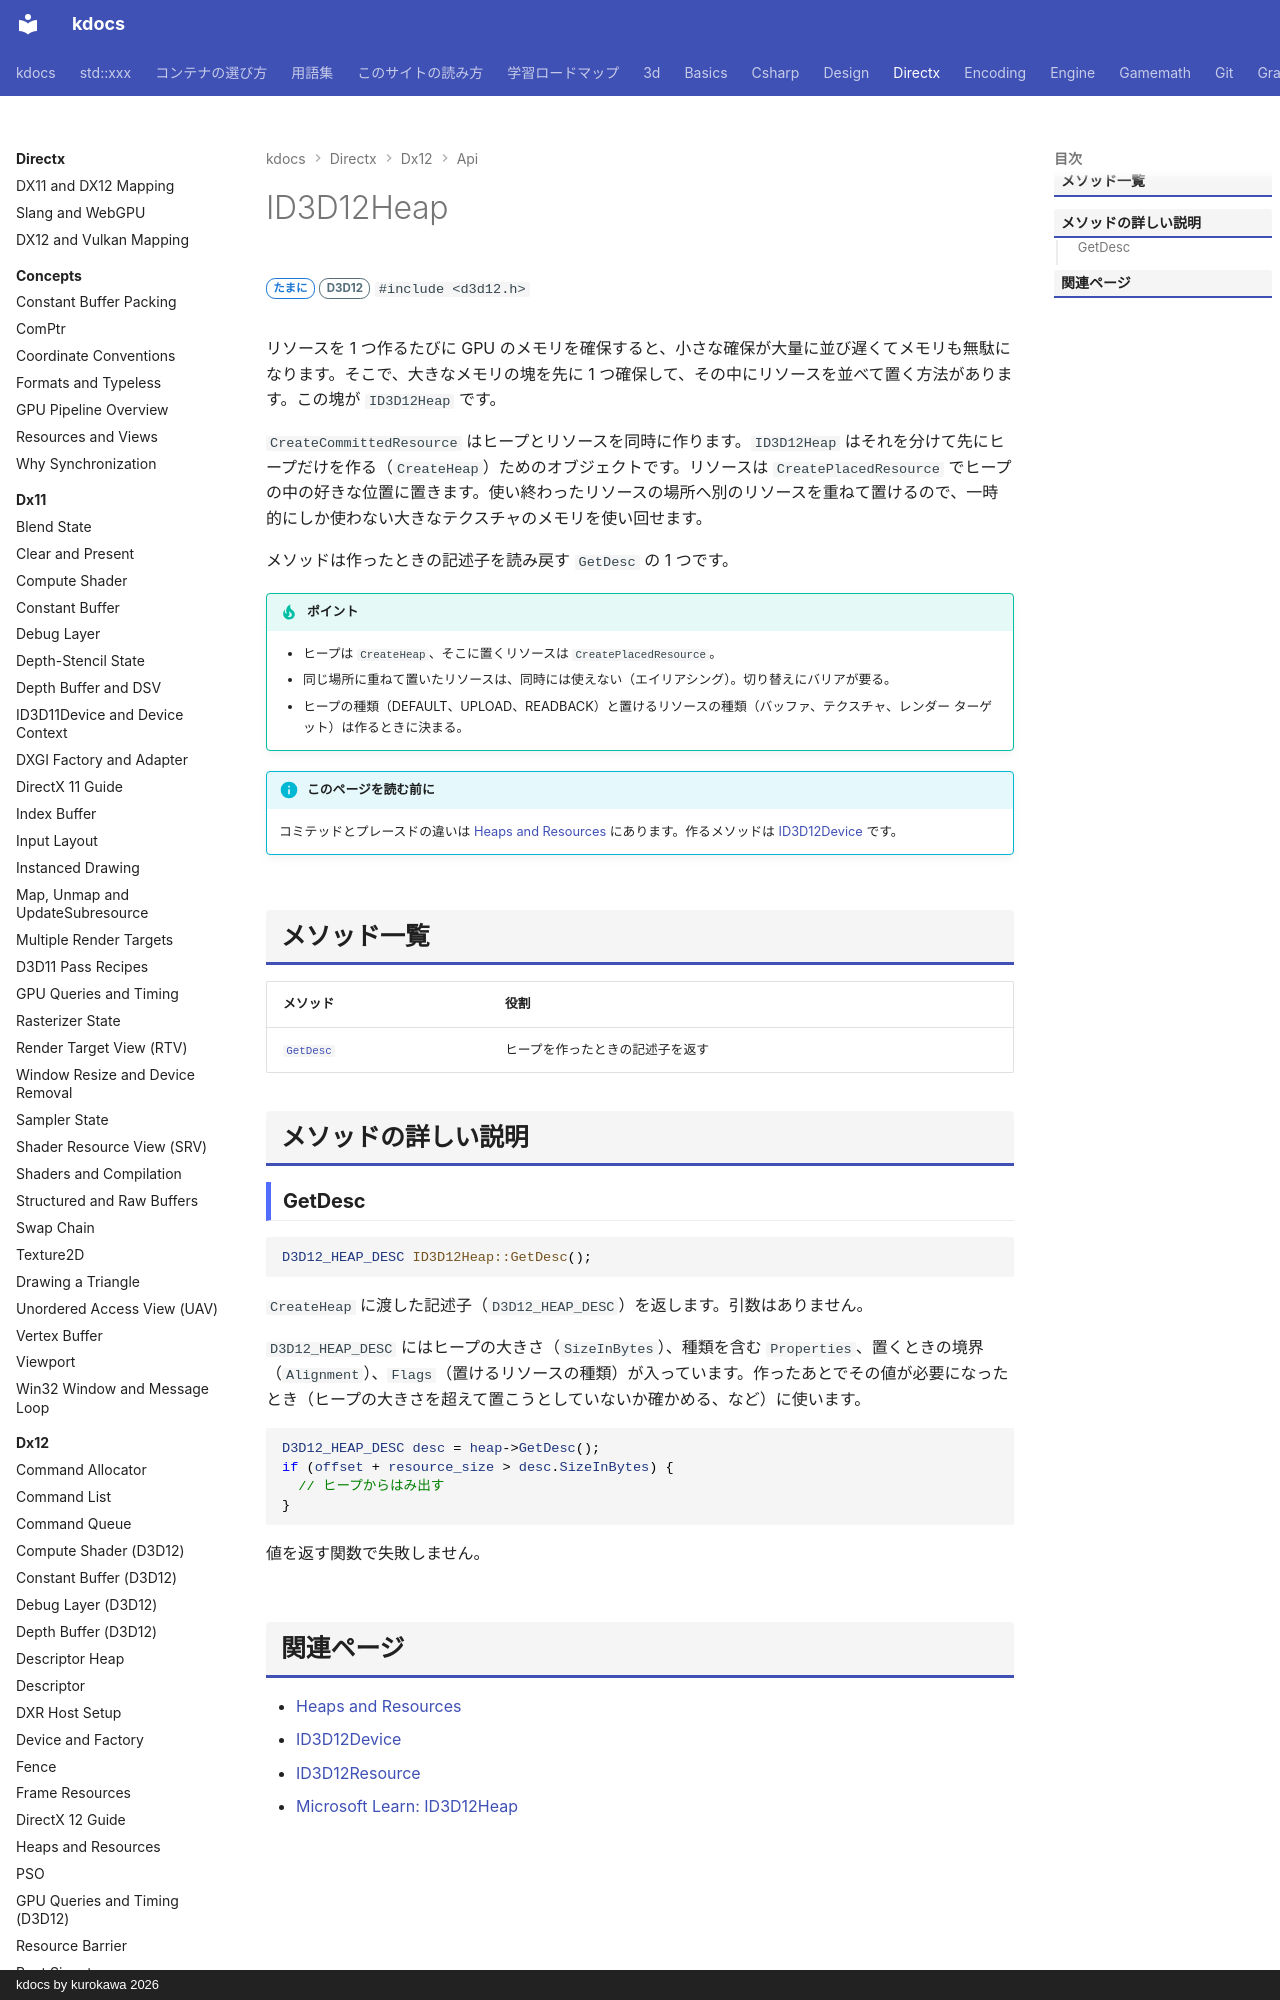

repository: qwzxdf/kdocs · page: directx/dx12/api/id3d12heap/index.html · generator: mkdocs · copyright: kdocs by kurokawa 2026

---
title: ID3D12Heap
tags:
  - DirectX
api:
  - ID3D12Heap
---

# ID3D12Heap

<div class="page-badges" markdown>
<span class="rank rank-sometimes">たまに</span>
<span class="ver ver-11">D3D12</span>
`#include <d3d12.h>`
</div>

リソースを 1 つ作るたびに GPU のメモリを確保すると、小さな確保が大量に並び遅くてメモリも無駄になります。そこで、大きなメモリの塊を先に 1 つ確保して、その中にリソースを並べて置く方法があります。この塊が `ID3D12Heap` です。

`CreateCommittedResource` はヒープとリソースを同時に作ります。`ID3D12Heap` はそれを分けて先にヒープだけを作る（`CreateHeap`）ためのオブジェクトです。リソースは `CreatePlacedResource` でヒープの中の好きな位置に置きます。使い終わったリソースの場所へ別のリソースを重ねて置けるので、一時的にしか使わない大きなテクスチャのメモリを使い回せます。

メソッドは作ったときの記述子を読み戻す `GetDesc` の 1 つです。

!!! tip "ポイント"
    - ヒープは `CreateHeap`、そこに置くリソースは `CreatePlacedResource`。
    - 同じ場所に重ねて置いたリソースは、同時には使えない（エイリアシング）。切り替えにバリアが要る。
    - ヒープの種類（DEFAULT、UPLOAD、READBACK）と置けるリソースの種類（バッファ、テクスチャ、レンダー ターゲット）は作るときに決まる。

!!! info "このページを読む前に"
    コミテッドとプレースドの違いは [Heaps and Resources](../heaps-resources.md) にあります。作るメソッドは [ID3D12Device](id3d12device.md#createheap) です。

## メソッド一覧

| メソッド | 役割 |
| --- | --- |
| [`GetDesc`](#getdesc) | ヒープを作ったときの記述子を返す |

## メソッドの詳しい説明
